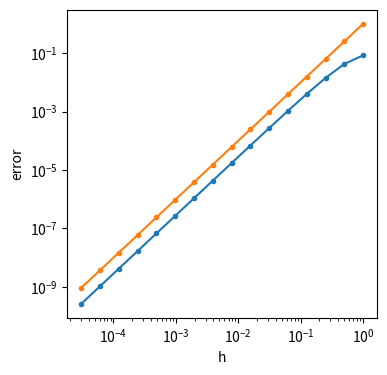

Python code for this plot:
#!/usr/bin/env python3

import numpy as np
import matplotlib.pyplot as plt

# RHS of differential equation to integrate
lamb = 0.5
tend = 2.


def f(y):
    return lamb * y

def exact(t):
    return np.exp(lamb * t)

# Function to perform Adams-Bashforth integration over the range 0<=t<=2, and
# evaluate error
def adams(n):
    h = tend / n

    # Initialize two values to exactly match solution.
    y = [exact(0), exact(h)]

    # Perform Adams-Bashforth updates.
    for i in range(n - 1):
        yy = y[1] + h * (1.5 * f(y[1]) - 0.5 * f(y[0]))
        y[0] = y[1]
        y[1] = yy

    # Return error between numerical result and exact solution.
    return abs(y[1] - exact(tend))


# Evaluate error for different numbers of timesteps.
n = 2
nn = []
hh = []
err = []
while n <= 65536:
    nn.append(n)
    hh.append(tend / n)
    err.append(adams(n))
    n *= 2

plt.figure(figsize=(4,4))
plt.plot(hh, err, marker='.')
plt.plot(hh, np.array(hh) ** 2, marker='.')
plt.xscale('log')
plt.yscale('log')
plt.xlabel('h')
plt.ylabel('error')
plt.savefig('adams.pdf', bbox_inches='tight')
